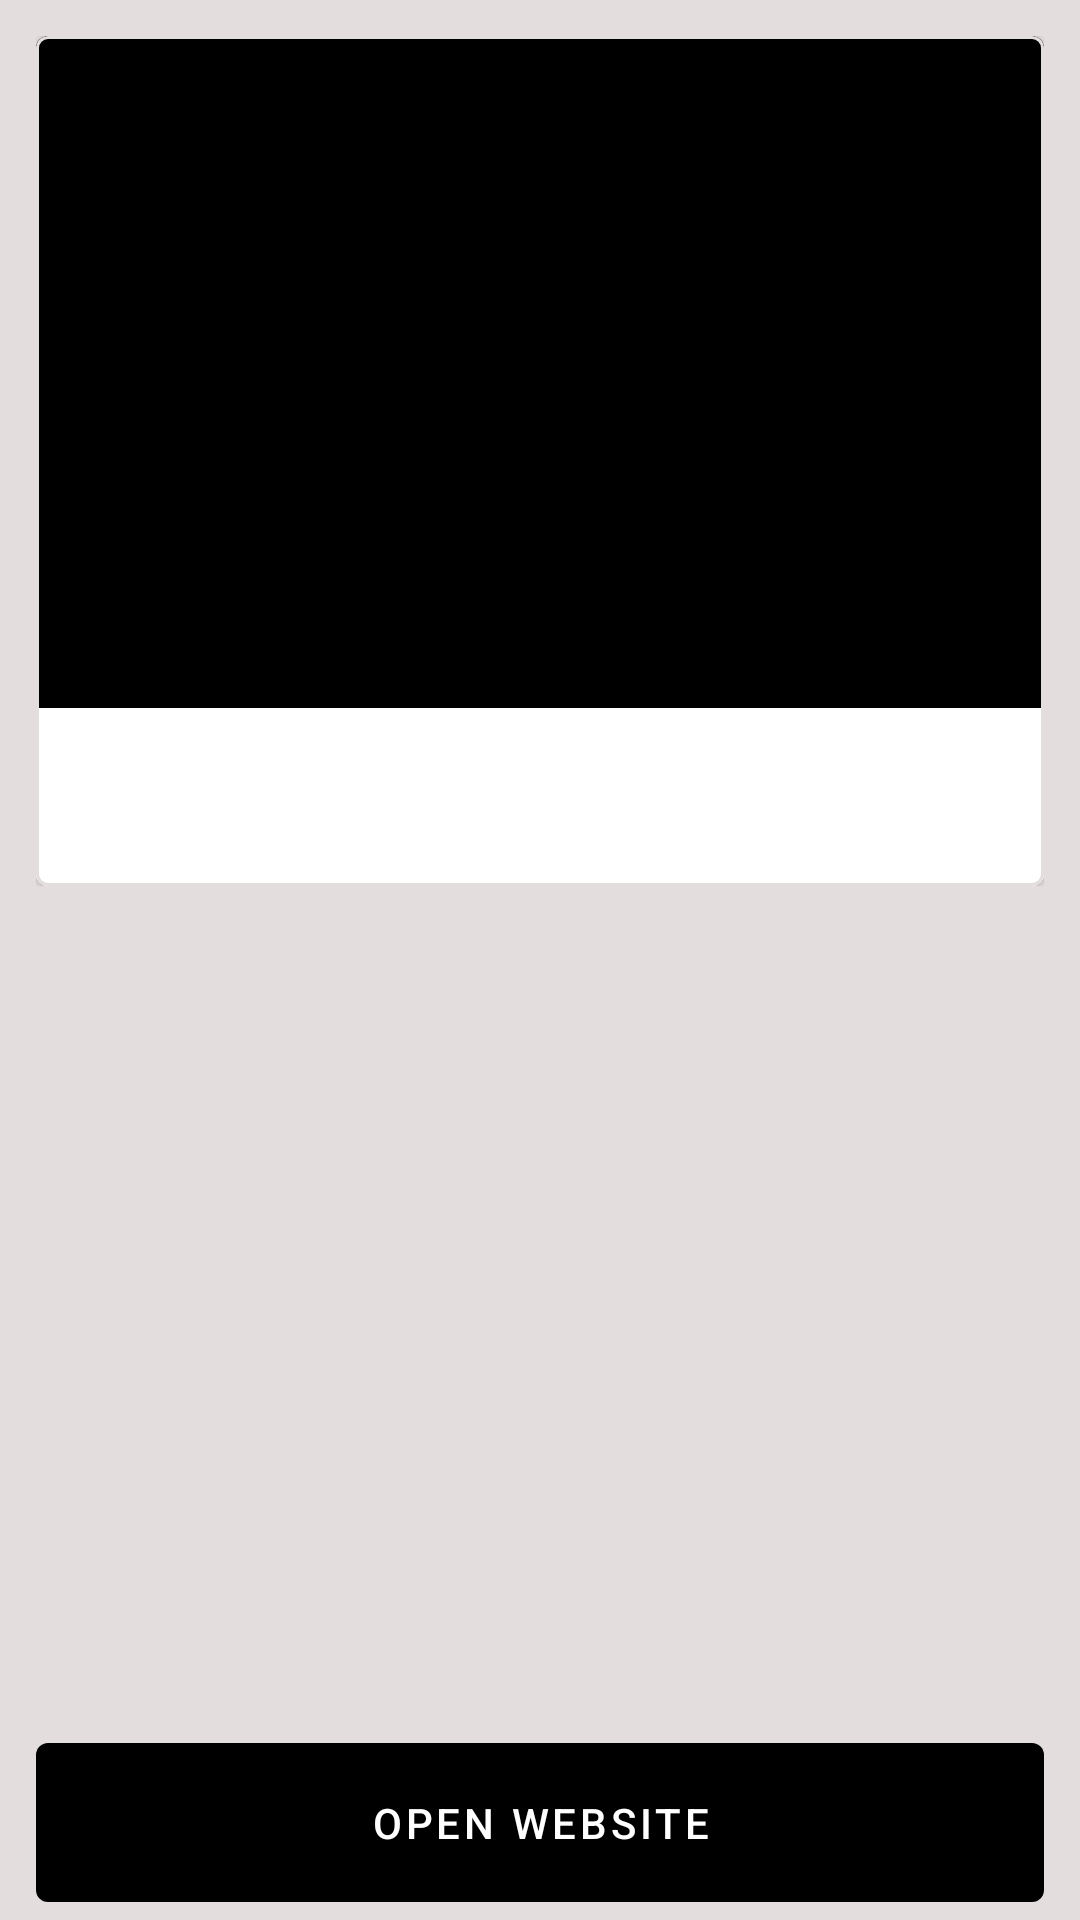

Layout XML and referenced resources for this Android screen:
<!-- AndroidManifest.xml: application theme Theme.LinkDevWorkShop -->
<!-- res/layout/fragment_news_details.xml -->
<?xml version="1.0" encoding="utf-8"?>
<androidx.constraintlayout.widget.ConstraintLayout xmlns:android="http://schemas.android.com/apk/res/android"
  xmlns:app="http://schemas.android.com/apk/res-auto"
  xmlns:tools="http://schemas.android.com/tools"
  android:layout_width="match_parent"
  android:layout_height="match_parent"
  android:animateLayoutChanges="true"
  android:background="@color/grey"
  tools:context=".presentation.workshop.newsdetails.NewsDetailsFragment">

  <ScrollView
    android:id="@+id/detailsScrollContainer"
    android:layout_width="match_parent"
    android:layout_height="wrap_content"
    android:layout_margin="@dimen/fragment_news_detail_parent_scroll_margin"
    app:layout_constraintBottom_toTopOf="@id/openWebSiteButton"
    app:layout_constraintEnd_toEndOf="parent"
    app:layout_constraintStart_toStartOf="parent"
    app:layout_constraintTop_toTopOf="parent"
    app:layout_constraintVertical_bias="0.0">

    <com.google.android.material.card.MaterialCardView
      android:layout_width="match_parent"
      android:layout_height="wrap_content"
      app:cardBackgroundColor="@color/white"
      app:cardCornerRadius="@dimen/fragment_news_detail_scroll_card_corner_radius"
      app:strokeColor="@color/grey"
      app:strokeWidth="@dimen/fragment_news_detail_scroll_card_stroke_width">

      <androidx.constraintlayout.widget.ConstraintLayout
        android:layout_width="match_parent"
        android:layout_height="wrap_content"
        android:background="@color/white">

        <ImageView
          android:id="@+id/newsDetailsImageView"
          android:layout_width="0dp"
          android:layout_height="0dp"
          android:scaleType="centerInside"
          android:contentDescription="@null"
          app:layout_constraintDimensionRatio="H,12:8"
          app:layout_constraintEnd_toEndOf="parent"
          app:layout_constraintStart_toStartOf="parent"
          app:layout_constraintTop_toTopOf="parent"
          app:srcCompat="@color/black" />

        <TextView
          android:id="@+id/newsDetailsDateTextView"
          android:layout_width="wrap_content"
          android:layout_height="wrap_content"
          android:layout_marginBottom="@dimen/fragment_news_detail_date_margin_bottom"
          android:layout_marginEnd="@dimen/fragment_news_detail_date_margin_end"
          android:textColor="@color/white"
          android:textStyle="bold"
          app:layout_constraintBottom_toBottomOf="@id/newsDetailsImageView"
          app:layout_constraintEnd_toEndOf="@id/newsDetailsImageView"
          tools:text="Apl 3, 2017" />

        <TextView
          android:id="@+id/newsDetailsTitleTextView"
          android:layout_width="0dp"
          android:layout_height="wrap_content"
          android:layout_marginHorizontal="@dimen/fragment_news_detail_title_margin_horizontal"
          android:layout_marginTop="@dimen/fragment_news_detail_title_margin_top"
          android:letterSpacing=".1"
          android:textAlignment="viewStart"
          android:textStyle="bold"
          app:layout_constraintEnd_toEndOf="parent"
          app:layout_constraintStart_toStartOf="@id/newsDetailsImageView"
          app:layout_constraintTop_toBottomOf="@id/newsDetailsImageView"
          tools:text="Amazing Images : The Best Science Photos of the week" />

        <TextView
          android:id="@+id/newsDetailDescriptionTextView"
          android:layout_width="0dp"
          android:layout_height="wrap_content"
          android:layout_marginEnd="@dimen/fragment_news_detail_description_margin_end"
          android:layout_marginVertical="@dimen/fragment_news_detail_description_margin_vertical"
          android:letterSpacing=".1"
          android:lineSpacingExtra="@dimen/fragment_news_detail_description_line_spacing"
          android:textAlignment="viewStart"
          android:textSize="@dimen/fragment_news_detail_description_text_size"
          app:layout_constraintBottom_toBottomOf="parent"
          app:layout_constraintEnd_toEndOf="parent"
          app:layout_constraintStart_toStartOf="@id/newsDetailsTitleTextView"
          app:layout_constraintTop_toBottomOf="@id/newsDetailsTitleTextView"
          tools:text="Amazing Images : The Best Science Photos of the weekAmazing Images : The Best Science Photos of the weekAmazing Images : The Best Science Photos of the weekAmazing Images : The Best Science Photos of the weekAmazing Images : The Best Science Photos of the weekAmazing Images : The Best Science Photos of the weekAmazing Images : The Best Science Photos of the weekAmazing Images : The Best Science Photos of the weekAmazing Images : The Best Science Photos of the weekAmazing Images : The Best Science Photos of the weekAmazing Images : The Best Science Photos of the weekAmazing Images : The Best Science Photos of tAmazing Images : The Best Science Photos of the weekAmazing Images : The Best Science Photos of the weekhe week" />
      </androidx.constraintlayout.widget.ConstraintLayout>
    </com.google.android.material.card.MaterialCardView>
  </ScrollView>

  <com.google.android.material.button.MaterialButton
    android:id="@+id/openWebSiteButton"
    android:layout_width="0dp"
    android:layout_height="@dimen/fragment_new_detail_open_website_button_height"
    android:stateListAnimator="@null"
    android:text="@string/open_website"
    android:textColor="@color/white"
    app:backgroundTint="@color/black"
    app:layout_constraintBottom_toBottomOf="parent"
    app:layout_constraintEnd_toEndOf="@+id/detailsScrollContainer"
    app:layout_constraintStart_toStartOf="@+id/detailsScrollContainer"
    app:rippleColor="@color/grey" />

</androidx.constraintlayout.widget.ConstraintLayout>
<!-- resources referenced by this layout -->
<resources>
  <color name="black">#000000</color>
  <color name="grey">#E4DDDD</color>
  <color name="white">#FFFFFFFF</color>
  <dimen name="fragment_new_detail_open_website_button_height">65dp</dimen>
  <dimen name="fragment_news_detail_date_margin_bottom">8dp</dimen>
  <dimen name="fragment_news_detail_date_margin_end">8dp</dimen>
  <dimen name="fragment_news_detail_description_line_spacing">1dp</dimen>
  <dimen name="fragment_news_detail_description_margin_end">8dp</dimen>
  <dimen name="fragment_news_detail_description_margin_vertical">8dp</dimen>
  <dimen name="fragment_news_detail_description_text_size">12sp</dimen>
  <dimen name="fragment_news_detail_parent_scroll_margin">12dp</dimen>
  <dimen name="fragment_news_detail_scroll_card_corner_radius">4dp</dimen>
  <dimen name="fragment_news_detail_scroll_card_stroke_width">1dp</dimen>
  <dimen name="fragment_news_detail_title_margin_horizontal">8dp</dimen>
  <dimen name="fragment_news_detail_title_margin_top">8dp</dimen>
  <string name="open_website">Open Website</string>
  <style name="Theme.LinkDevWorkShop" parent="Theme.MaterialComponents.Light.NoActionBar">
      
      <item name="colorPrimary">@color/black</item>
      <item name="colorPrimaryVariant">@color/black</item>
      <item name="colorOnPrimary">@color/white</item>
      
      <item name="colorSecondary">@color/teal_200</item>
      <item name="colorSecondaryVariant">@color/teal_700</item>
      <item name="colorOnSecondary">@color/black</item>
      
      <item name="android:statusBarColor" tools:targetApi="l">@color/black</item>
      <item name="android:windowDrawsSystemBarBackgrounds">true</item>
      <item name="android:windowTranslucentStatus">true</item>
      
    </style>
  <color name="teal_200">#FF03DAC5</color>
  <color name="teal_700">#FF018786</color>
</resources>
